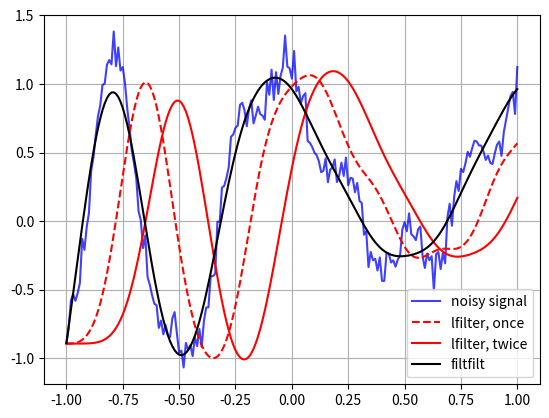

Recreate this plot in Python.
import numpy as np
from scipy import signal
import matplotlib.pyplot as plt
rng = np.random.default_rng()
t = np.linspace(-1, 1, 201)
x = (np.sin(2*np.pi*0.75*t*(1-t) + 2.1) +
     0.1*np.sin(2*np.pi*1.25*t + 1) +
     0.18*np.cos(2*np.pi*3.85*t))
xn = x + rng.standard_normal(len(t)) * 0.08

b, a = signal.butter(3, 0.05)

zi = signal.lfilter_zi(b, a)
z, _ = signal.lfilter(b, a, xn, zi=zi*xn[0])

z2, _ = signal.lfilter(b, a, z, zi=zi*z[0])

y = signal.filtfilt(b, a, xn)

plt.figure
plt.plot(t, xn, 'b', alpha=0.75)
plt.plot(t, z, 'r--', t, z2, 'r', t, y, 'k')
plt.legend(('noisy signal', 'lfilter, once', 'lfilter, twice',
            'filtfilt'), loc='best')
plt.grid(True)
plt.show()